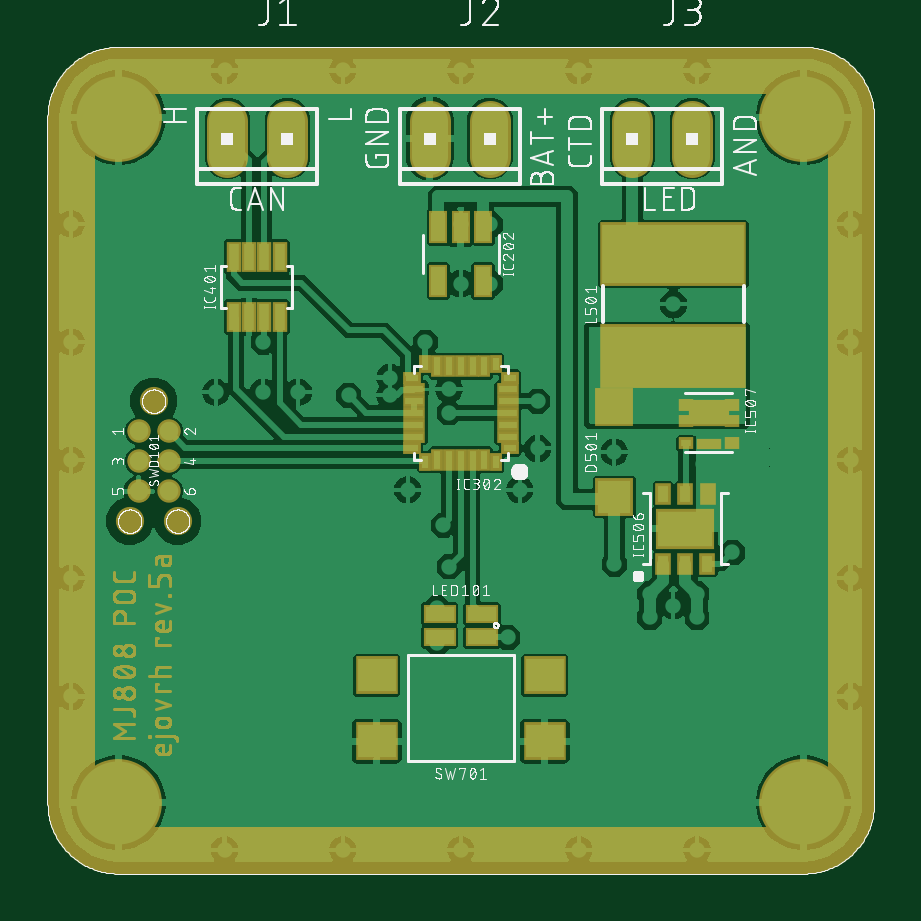
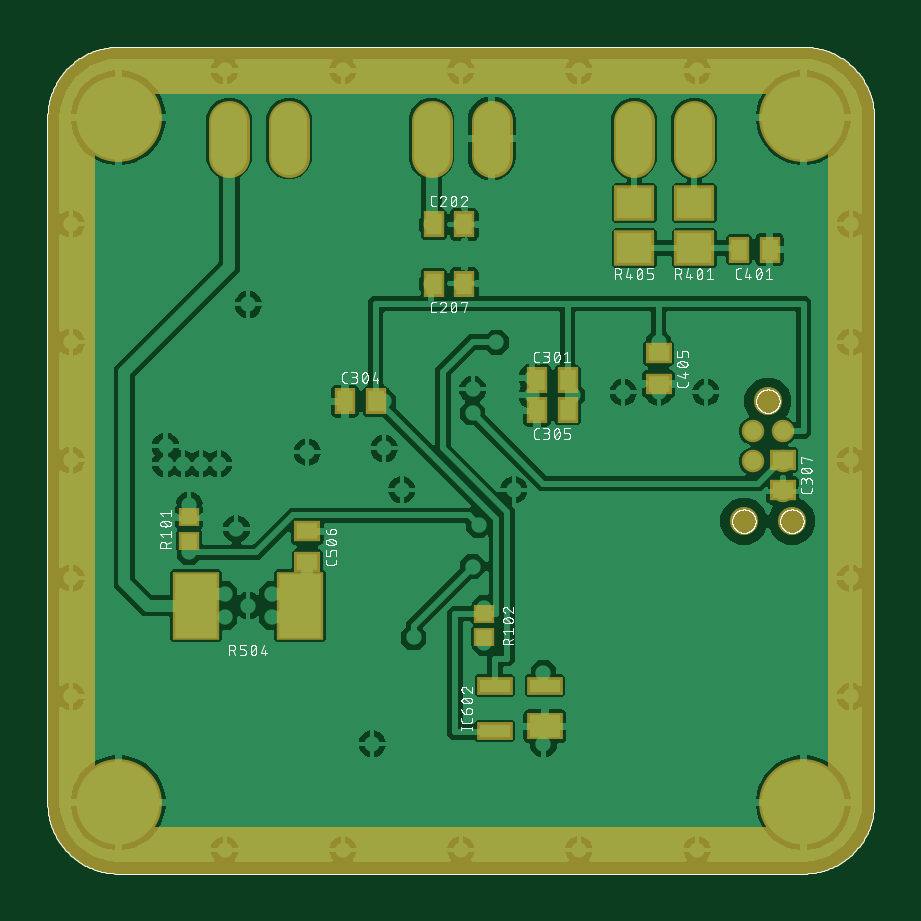
Circuit board: 9 layer files. Board 35.0 x 35.0 mm.
- bottom_copper: MJ808 clone - rev.5 - TCAN334 - poc_copper_bottom.GBL (192856 bytes)
- top_copper: MJ808 clone - rev.5 - TCAN334 - poc_copper_top.GTL (180561 bytes)
- drill: MJ808 clone - rev.5 - TCAN334 - poc_drills_holes.TXT (1528 bytes)
- bottom_silk: MJ808 clone - rev.5 - TCAN334 - poc_silk_bottom.GBO (215612 bytes)
- top_silk: MJ808 clone - rev.5 - TCAN334 - poc_silk_top.GTO (223817 bytes)
- bottom_mask: MJ808 clone - rev.5 - TCAN334 - poc_solder_mask_bottom.GBS (27548 bytes)
- top_mask: MJ808 clone - rev.5 - TCAN334 - poc_solder_mask_top.GTS (88550 bytes)
- paste: MJ808 clone - rev.5 - TCAN334 - poc_solder_paste_bottom.GBP (21600 bytes)
- paste: MJ808 clone - rev.5 - TCAN334 - poc_solder_paste_top.GTP (22647 bytes)

=== bottom_copper: MJ808 clone - rev.5 - TCAN334 - poc_copper_bottom.GBL (192856 bytes, source omitted) ===
=== top_copper: MJ808 clone - rev.5 - TCAN334 - poc_copper_top.GTL (180561 bytes, source omitted) ===
=== drill: MJ808 clone - rev.5 - TCAN334 - poc_drills_holes.TXT ===
M48
;GenerationSoftware,Autodesk,EAGLE,9.6.2*%
;CreationDate,2023-10-13T05:28:18Z*%
FMAT,2
ICI,OFF
METRIC,TZ,000.00000
T5C0.35000
T4C0.45000
T3C0.99060
T2C1.01600
T1C2.50000
%
G90
M71
T1
X300000Y3200000
X3200000Y3200000
X300000Y300000
X3200000Y300000
T2
X2476500Y3111500
X1016000Y3111500
X762000Y3111500
X1873250Y3111500
X1619250Y3111500
X2730500Y3111500
T3
X450000Y2000000
X348400Y1492000
X551600Y1492000
T4
X386000Y1619000
X386000Y1873250
X514000Y1873000
X386000Y1746000
X514000Y1746000
T5
X100000Y750000
X100000Y2250000
X100000Y2750000
X1750000Y100000
X2250000Y100000
X2750000Y100000
X1250000Y100000
X750000Y100000
X3400000Y1250000
X3400000Y750000
X3400000Y2250000
X3400000Y2750000
X1750000Y3400000
X2250000Y3400000
X2750000Y3400000
X1250000Y3400000
X750000Y3400000
X2700000Y1459500
X1450000Y2100000
X1750000Y2748000
X2650000Y1134500
X1700000Y2050000
X2650000Y2409500
X2400000Y1784500
X2000000Y1625000
X2075000Y1800000
X1525000Y1625000
X1062500Y2037500
X712500Y2037500
X2125000Y550000
X2900000Y1359500
X1675000Y1475000
X1700000Y1300000
X1950000Y1000000
X2550000Y1184500
X2550000Y1084500
X2400000Y1309500
X1875000Y2748000
X2750000Y1184500
X2750000Y1084500
X1750000Y2498000
X1400000Y550000
X1650000Y1125000
X912500Y2250000
X2075000Y2000000
X1275000Y2025000
X2900000Y1559500
X2775000Y1734500
X1700000Y1950000
X2850000Y1734500
X1650000Y975000
X1875000Y2498000
X1400000Y850000
X2925000Y1734500
X3000000Y1734500
X3000000Y1809500
X912500Y2037500
X1450000Y2025000
X3400000Y1750000
X100000Y1750000
X100000Y1250000
X1600000Y2250000
M30
=== bottom_silk: MJ808 clone - rev.5 - TCAN334 - poc_silk_bottom.GBO (215612 bytes, source omitted) ===
=== top_silk: MJ808 clone - rev.5 - TCAN334 - poc_silk_top.GTO (223817 bytes, source omitted) ===
=== bottom_mask: MJ808 clone - rev.5 - TCAN334 - poc_solder_mask_bottom.GBS (27548 bytes, source omitted) ===
=== top_mask: MJ808 clone - rev.5 - TCAN334 - poc_solder_mask_top.GTS (88550 bytes, source omitted) ===
=== paste: MJ808 clone - rev.5 - TCAN334 - poc_solder_paste_bottom.GBP (21600 bytes, source omitted) ===
=== paste: MJ808 clone - rev.5 - TCAN334 - poc_solder_paste_top.GTP (22647 bytes, source omitted) ===
